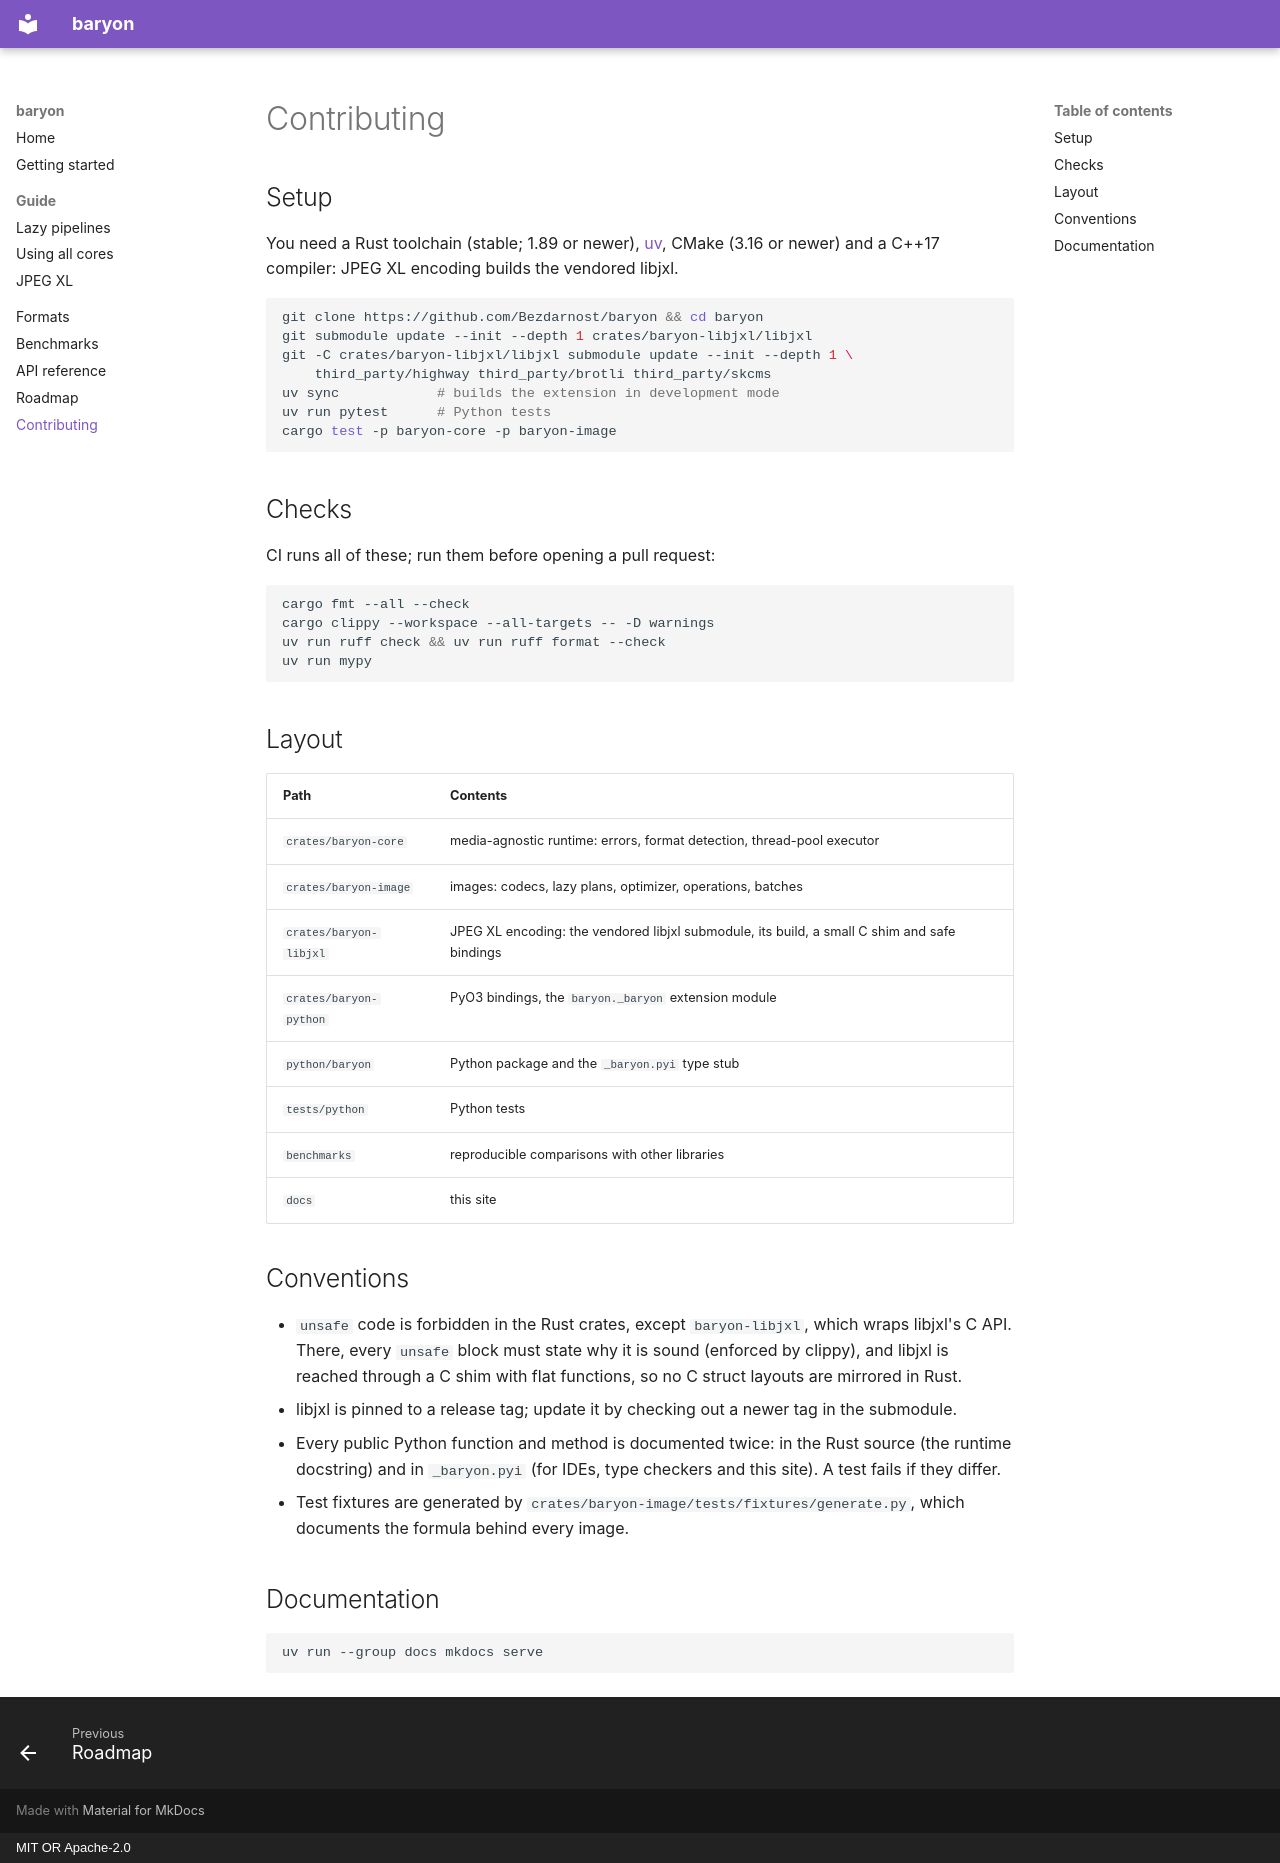

repository: Bezdarnost/baryon · page: contributing/index.html · generator: mkdocs · copyright: MIT OR Apache-2.0

# Contributing

## Setup

You need a Rust toolchain (stable; 1.89 or newer), [uv](https://docs.astral.sh/uv/), CMake
(3.16 or newer) and a C++17 compiler: JPEG XL encoding builds the vendored libjxl.

```bash
git clone https://github.com/Bezdarnost/baryon && cd baryon
git submodule update --init --depth 1 crates/baryon-libjxl/libjxl
git -C crates/baryon-libjxl/libjxl submodule update --init --depth 1 \
    third_party/highway third_party/brotli third_party/skcms
uv sync            # builds the extension in development mode
uv run pytest      # Python tests
cargo test -p baryon-core -p baryon-image
```

## Checks

CI runs all of these; run them before opening a pull request:

```bash
cargo fmt --all --check
cargo clippy --workspace --all-targets -- -D warnings
uv run ruff check && uv run ruff format --check
uv run mypy
```

## Layout

| Path | Contents |
|---|---|
| `crates/baryon-core` | media-agnostic runtime: errors, format detection, thread-pool executor |
| `crates/baryon-image` | images: codecs, lazy plans, optimizer, operations, batches |
| `crates/baryon-libjxl` | JPEG XL encoding: the vendored libjxl submodule, its build, a small C shim and safe bindings |
| `crates/baryon-python` | PyO3 bindings, the `baryon._baryon` extension module |
| `python/baryon` | Python package and the `_baryon.pyi` type stub |
| `tests/python` | Python tests |
| `benchmarks` | reproducible comparisons with other libraries |
| `docs` | this site |

## Conventions

- `unsafe` code is forbidden in the Rust crates, except `baryon-libjxl`, which wraps libjxl's
  C API. There, every `unsafe` block must state why it is sound (enforced by clippy), and
  libjxl is reached through a C shim with flat functions, so no C struct layouts are mirrored
  in Rust.
- libjxl is pinned to a release tag; update it by checking out a newer tag in the submodule.
- Every public Python function and method is documented twice: in the Rust source (the
  runtime docstring) and in `_baryon.pyi` (for IDEs, type checkers and this site). A test
  fails if they differ.
- Test fixtures are generated by `crates/baryon-image/tests/fixtures/generate.py`, which
  documents the formula behind every image.

## Documentation

```bash
uv run --group docs mkdocs serve
```
